Labelled photos from "Blueberry_maturiety", an image-classification folder in Chrislandry98/IA_gestion_suivi_agricole. The possible labels are: immature, mature, semi-mature.

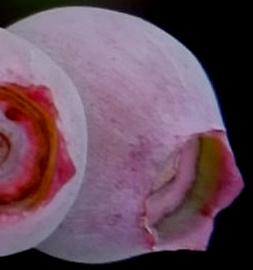
Label: semi-mature

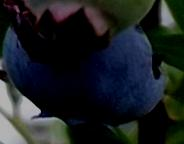
Label: mature

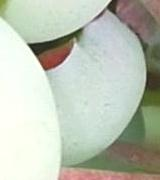
Label: immature

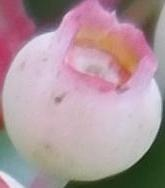
Label: semi-mature

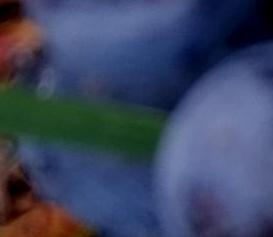
Label: mature

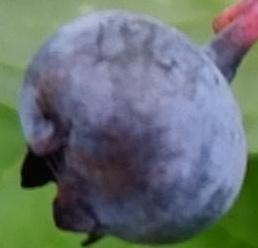
Label: mature
